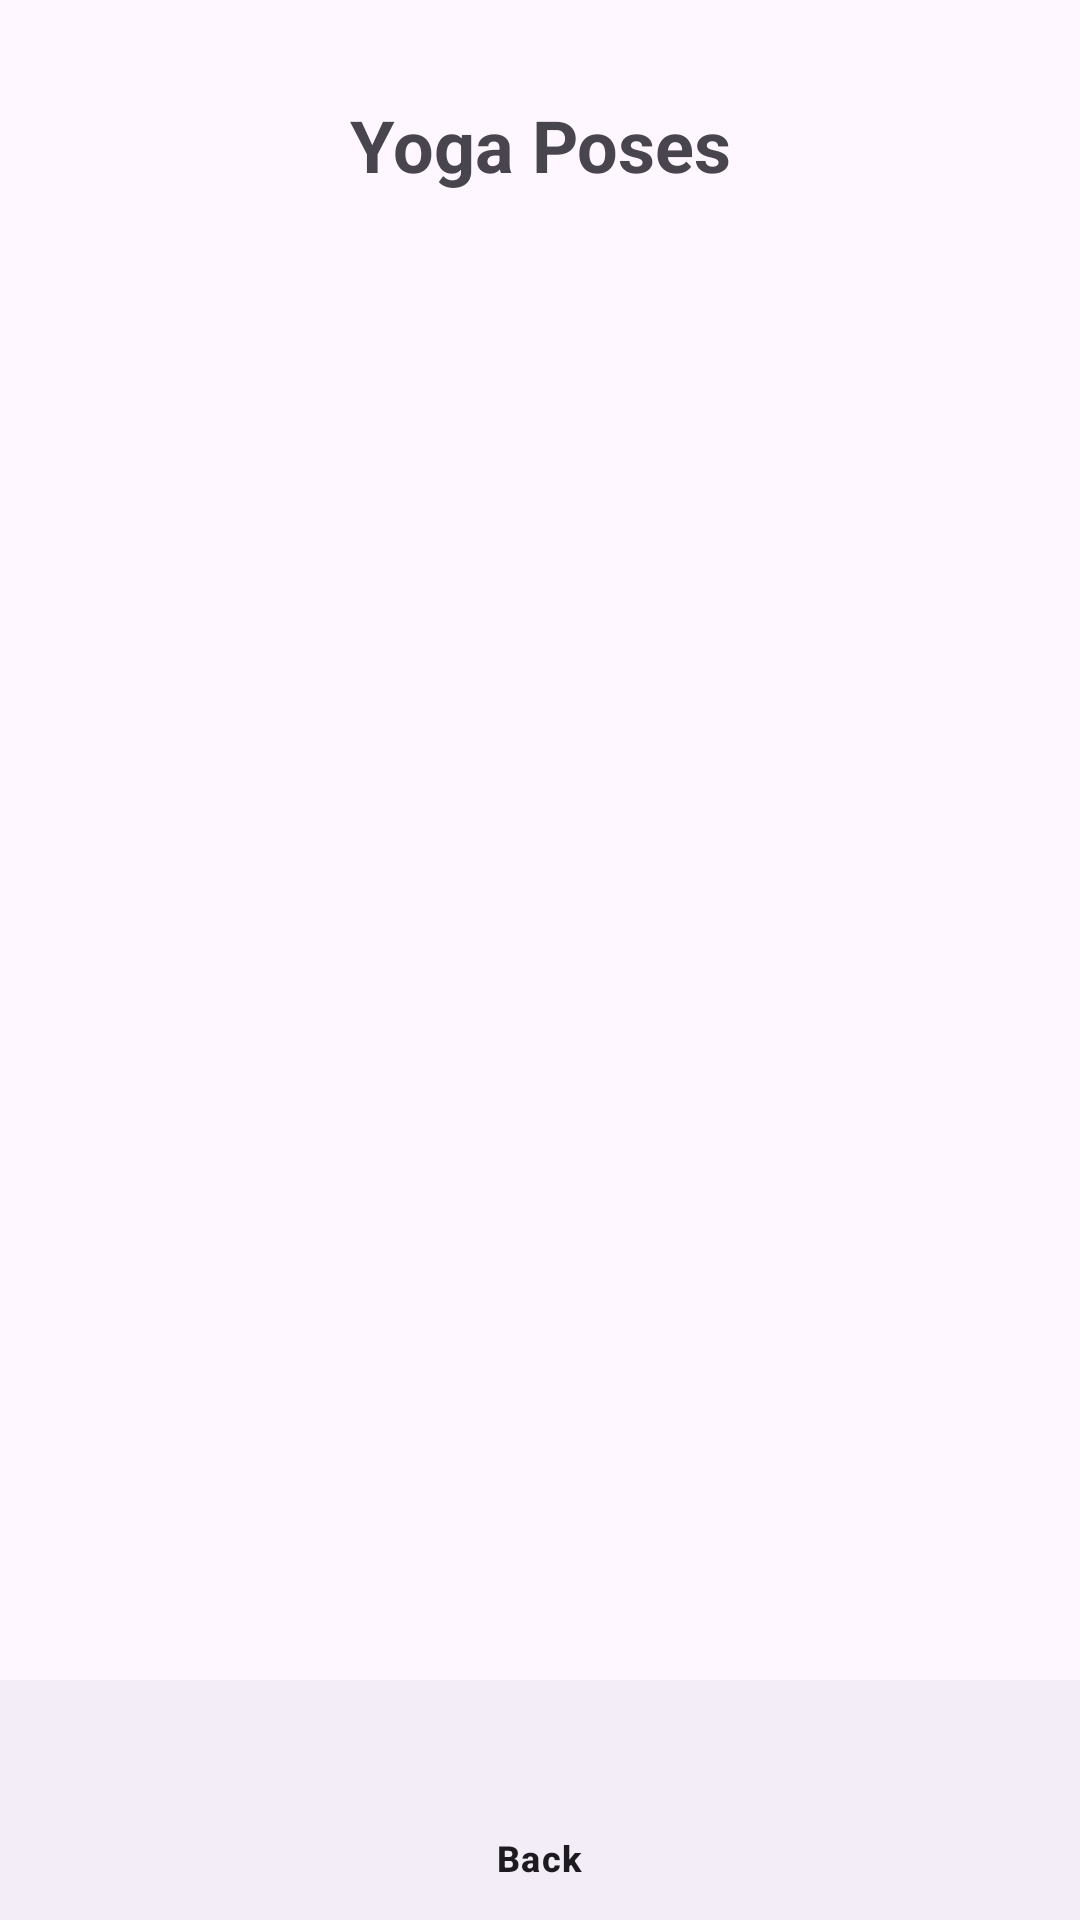

Android layout source for this screen:
<!-- AndroidManifest.xml: application theme Theme.ApiIntegrationV4 -->
<!-- res/layout/activity_yoga_level_poses.xml -->
<?xml version="1.0" encoding="utf-8"?>
<androidx.constraintlayout.widget.ConstraintLayout xmlns:android="http://schemas.android.com/apk/res/android"
    xmlns:app="http://schemas.android.com/apk/res-auto"
    xmlns:tools="http://schemas.android.com/tools"
    android:id="@+id/linearLayout5"
    android:layout_width="match_parent"
    android:layout_height="match_parent">

    
    <TextView
        android:id="@+id/activityTitle"
        android:layout_width="wrap_content"
        android:layout_height="wrap_content"
        android:layout_marginTop="32dp"
        android:gravity="center"
        android:text="Yoga Poses"
        android:textSize="24sp"
        android:textStyle="bold"
        app:layout_constraintTop_toTopOf="parent"
        app:layout_constraintStart_toStartOf="parent"
        app:layout_constraintEnd_toEndOf="parent" />

    
    <ScrollView
        android:id="@+id/scrollView"
        android:layout_width="0dp"
        android:layout_height="0dp"
        app:layout_constraintTop_toBottomOf="@id/activityTitle"
        app:layout_constraintBottom_toTopOf="@id/bottomNavigationView"
        app:layout_constraintStart_toStartOf="parent"
        app:layout_constraintEnd_toEndOf="parent">

        
        <LinearLayout
            android:id="@+id/mainLayout"
            android:layout_width="match_parent"
            android:layout_height="wrap_content"
            android:orientation="vertical">

            
        </LinearLayout>
    </ScrollView>

    
    <com.google.android.material.bottomnavigation.BottomNavigationView
        android:id="@+id/bottomNavigationView"
        android:layout_width="match_parent"
        android:layout_height="wrap_content"
        app:layout_constraintBottom_toBottomOf="parent"
        app:layout_constraintEnd_toEndOf="parent"
        app:layout_constraintHorizontal_bias="0.0"
        app:layout_constraintStart_toStartOf="parent"
        app:menu="@menu/bottom_navigation" />

</androidx.constraintlayout.widget.ConstraintLayout>
<!-- resources referenced by this layout -->
<resources>
  <style name="Theme.ApiIntegrationV4" parent="Base.Theme.ApiIntegrationV4" />
  <style name="Base.Theme.ApiIntegrationV4" parent="Theme.Material3.DayNight.NoActionBar">
          
          
      </style>
</resources>
